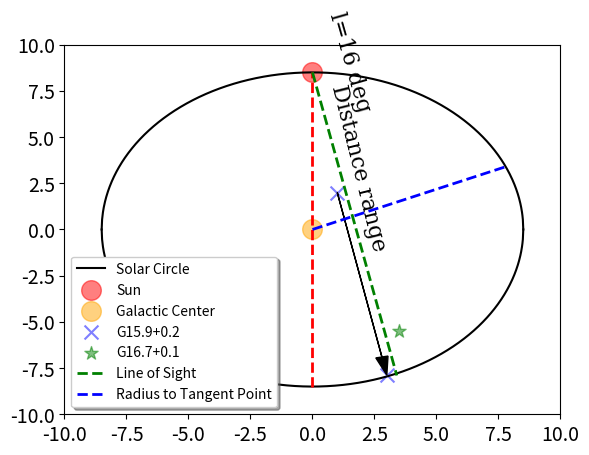

Reproduce this figure in Python.
# -*- coding: utf-8 -*-
"""
Created on Tue Jul 24 18:05:07 2018

@author: tedoreve
"""
import numpy as np
import matplotlib.pyplot as plt
import matplotlib.lines as mlines

fig, ax = plt.subplots() # note we must use plt.subplots, not plt.subplot
#fig.subplots_adjust(top=0.98,bottom=0.02,left=0.02,right=0.98)
# (or if you have an existing figure)
# fig = plt.gcf()
# ax = fig.gca()

#circle1 = plt.Circle((0, 0), 8.5, fill=False , label='Solar Circle')
#circle2 = plt.Circle((0, 8.5), 0.5,color='r', fill=False )
font = {'family': 'serif',
        'color':  'black',
        'weight': 'normal',
        'size': 16,
        }
        
r = 8.5
x = np.linspace(-r,r,1000)
y = (r**2-x**2)**0.5
ax.plot(x,y,color='black',label='Solar Circle')
ax.plot(x,-y,color='black')

x = [1.0,3.0]
y = [2.0,-7.9]
ax.scatter(0, 8.5, s=200, c='r', alpha=0.5,label='Sun')
ax.scatter(0, 0, s=200, c='orange', alpha=0.5,label='Galactic Center')
ax.scatter(x, y, marker='x', s=100, c='b', alpha=0.5,label='G15.9+0.2')
#ax.scatter(3.0, -7.9,marker='x', s=100, c='b', alpha=0.5,label='G15.9+0.2')
ax.scatter(3.5, -5.5, marker='*',s=100, c='g', alpha=0.5,label='G16.7+0.1')

ax.arrow(1.0, 2.0, 1.8, -8.9, head_width=0.5, head_length=1,color='black')
ax.text(0.5, 6.5, 'l=16 deg',rotation=-74 , fontdict=font)
ax.text(0.6, -1.0, 'Distance range',rotation=-76 , fontdict=font)


x1, y1 = np.array([[0.0, 0.0], [-8.5, 8.5]])
line1 = mlines.Line2D(x1, y1 , lw=2, ls='--', color='r')
x2, y2 = np.array([[0.0, 3.4], [8.5, -7.9]])
line2 = mlines.Line2D(x2, y2 , lw=2, ls='--', color='g',label='Line of Sight')
x3, y3 = np.array([[0.0, 7.8], [0.0, 3.4]])
line3 = mlines.Line2D(x3, y3 , lw=2, ls='--', color='b',label='Radius to Tangent Point')

ax.xaxis.set_tick_params(labelsize=14)
ax.yaxis.set_tick_params(labelsize=14)




#colors = np.linspace(0, 1, len(patches))

ax.add_line(line1)
ax.add_line(line2)
ax.add_line(line3)
#ax.add_patch(circle1)
#ax.add_patch(circle2)
ax.set_xlim((-10, 10))
ax.set_ylim((-10, 10))
#ax.legend([circle1], ['Stress State'])

plt.legend(loc='lower left', shadow=True, scatterpoints=1)
plt.show()